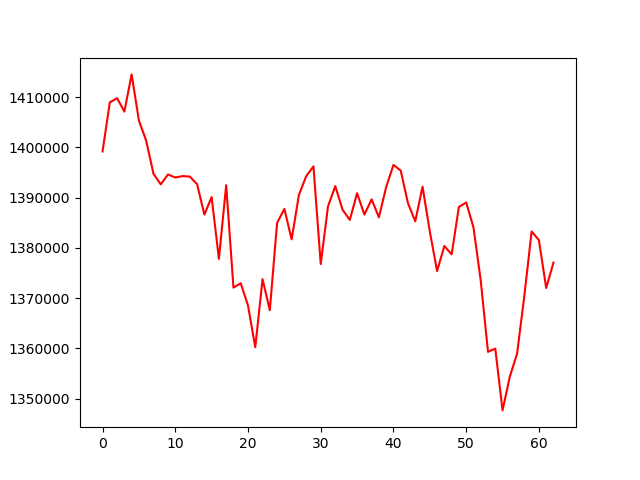

The table this chart was drawn from, first rows:
, 0
0, 1399173
1, 1408937
2, 1409763
3, 1407094
4, 1414497
5, 1405323
6, 1401300
7, 1394745
8, 1392623
9, 1394587
10, 1393981
11, 1394268
12, 1394172
13, 1392659
14, 1386607
15, 1390091
16, 1377801
17, 1392459
18, 1372081
19, 1372952
20, 1368529
21, 1360223
22, 1373756
23, 1367591
24, 1384953
25, 1387735
26, 1381682
27, 1390514
28, 1394246
29, 1396211
30, 1376775
31, 1388230
32, 1392283
33, 1387585
34, 1385553
35, 1390866
36, 1386613
37, 1389640
38, 1386065
39, 1392111
40, 1396489
41, 1395360
42, 1388862
43, 1385270
44, 1392169
45, 1383234
46, 1375375
47, 1380362
48, 1378696
49, 1388127
50, 1389032
51, 1384082
52, 1373490
53, 1359303
54, 1359945
55, 1347657
56, 1354367
57, 1358954
58, 1370479
59, 1383260
... 3 more rows
